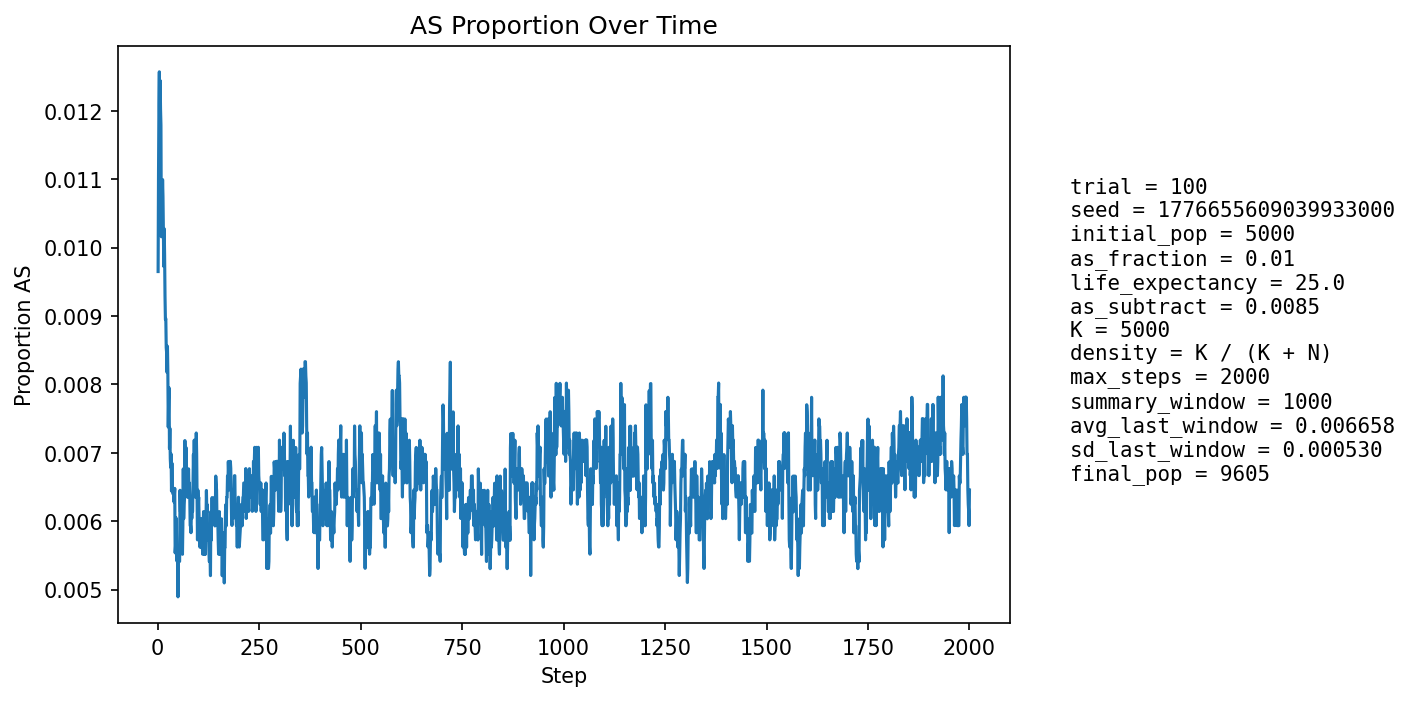

Source data for this figure (header and first rows):
step, population_size, births, newborn_AA, newborn_AS, newborn_SS, prop_newborn_AA, prop_newborn_AS, prop_newborn_SS, prop_repro_AA, prop_repro_AS, prop_AS_population
1, 5389, 1280, 1270, 10, 0, 0.9922, 0.007812, 0.0, 0.9918, 0.0082, 0.009649
2, 5600, 1246, 1231, 15, 0, 0.988, 0.01204, 0.0, 0.9907, 0.00927, 0.01107
3, 5790, 1234, 1219, 15, 0, 0.9878, 0.01216, 0.0, 0.9897, 0.01032, 0.01209
4, 5967, 1231, 1214, 17, 0, 0.9862, 0.01381, 0.0, 0.9872, 0.0128, 0.01257
5, 6201, 1303, 1294, 9, 0, 0.9931, 0.006907, 0.0, 0.9881, 0.0119, 0.01145
6, 6430, 1349, 1328, 21, 0, 0.9844, 0.01557, 0.0, 0.9878, 0.01224, 0.01244
7, 6656, 1382, 1366, 16, 0, 0.9884, 0.01158, 0.0, 0.988, 0.01203, 0.01202
8, 6871, 1408, 1392, 16, 0, 0.9886, 0.01136, 0.0, 0.9878, 0.01218, 0.01179
9, 7088, 1442, 1434, 8, 0, 0.9945, 0.005548, 0.0, 0.9889, 0.0111, 0.01016
10, 7308, 1477, 1461, 16, 0, 0.9892, 0.01083, 0.0, 0.9888, 0.0112, 0.0104
11, 7525, 1510, 1492, 18, 0, 0.9881, 0.01192, 0.0, 0.9892, 0.01076, 0.01063
12, 7732, 1538, 1517, 21, 0, 0.9863, 0.01365, 0.0, 0.9894, 0.01064, 0.01099
13, 7909, 1543, 1525, 18, 0, 0.9883, 0.01167, 0.0, 0.9901, 0.009929, 0.01075
14, 8073, 1557, 1542, 15, 0, 0.9904, 0.009634, 0.0, 0.9903, 0.009701, 0.01028
15, 8227, 1576, 1563, 13, 0, 0.9918, 0.008249, 0.0, 0.9903, 0.009709, 0.009724
16, 8370, 1596, 1575, 21, 0, 0.9868, 0.01316, 0.0, 0.9901, 0.009946, 0.01027
17, 8496, 1610, 1594, 16, 0, 0.9901, 0.009938, 0.0, 0.99, 0.009991, 0.009887
18, 8612, 1621, 1609, 12, 0, 0.9926, 0.007403, 0.0, 0.9902, 0.009829, 0.009289
19, 8719, 1631, 1619, 12, 0, 0.9926, 0.007357, 0.0, 0.9908, 0.009234, 0.008946
20, 8816, 1642, 1626, 16, 0, 0.9903, 0.009744, 0.0, 0.9902, 0.009769, 0.008961
21, 8903, 1650, 1636, 14, 0, 0.9915, 0.008485, 0.0, 0.9906, 0.009434, 0.008536
22, 8982, 1656, 1641, 15, 0, 0.9909, 0.009058, 0.0, 0.9913, 0.008684, 0.008461
23, 9052, 1663, 1651, 12, 0, 0.9928, 0.007216, 0.0, 0.9918, 0.008172, 0.008175
24, 9115, 1668, 1650, 18, 0, 0.9892, 0.01079, 0.0, 0.9917, 0.008317, 0.008557
25, 9170, 1674, 1660, 14, 0, 0.9916, 0.008363, 0.0, 0.992, 0.008041, 0.008179
26, 9220, 1679, 1671, 8, 0, 0.9952, 0.004765, 0.0, 0.992, 0.007985, 0.007375
27, 9268, 1683, 1668, 15, 0, 0.9911, 0.008913, 0.0, 0.9925, 0.007522, 0.007769
28, 9309, 1687, 1672, 15, 0, 0.9911, 0.008892, 0.0, 0.9921, 0.007895, 0.007949
29, 9345, 1689, 1682, 7, 0, 0.9959, 0.004144, 0.0, 0.9921, 0.007863, 0.007063
30, 9379, 1692, 1679, 13, 0, 0.9923, 0.007683, 0.0, 0.9928, 0.007211, 0.007357
31, 9406, 1694, 1684, 10, 0, 0.9941, 0.005903, 0.0, 0.9924, 0.007593, 0.00691
32, 9431, 1697, 1687, 10, 0, 0.9941, 0.005893, 0.0, 0.9924, 0.007568, 0.006786
33, 9452, 1699, 1685, 14, 0, 0.9918, 0.00824, 0.0, 0.9929, 0.007138, 0.006983
34, 9473, 1700, 1692, 8, 0, 0.9953, 0.004706, 0.0, 0.9931, 0.006919, 0.006439
35, 9492, 1702, 1688, 14, 0, 0.9918, 0.008226, 0.0, 0.9933, 0.006699, 0.006848
36, 9510, 1703, 1694, 9, 0, 0.9947, 0.005285, 0.0, 0.9935, 0.006482, 0.006519
37, 9522, 1705, 1695, 10, 0, 0.9941, 0.005865, 0.0, 0.9933, 0.006671, 0.006406
38, 9536, 1705, 1696, 9, 0, 0.9947, 0.005279, 0.0, 0.9935, 0.006461, 0.006397
39, 9543, 1707, 1695, 12, 0, 0.993, 0.00703, 0.0, 0.9931, 0.006852, 0.006392
40, 9553, 1707, 1698, 9, 0, 0.9947, 0.005272, 0.0, 0.9936, 0.006445, 0.006281
41, 9560, 1708, 1696, 12, 0, 0.993, 0.007026, 0.0, 0.9936, 0.006437, 0.006381
42, 9569, 1709, 1698, 11, 0, 0.9936, 0.006437, 0.0, 0.9938, 0.00623, 0.006479
43, 9575, 1709, 1707, 2, 0, 0.9988, 0.00117, 0.0, 0.9936, 0.006424, 0.005535
44, 9583, 1710, 1702, 8, 0, 0.9953, 0.004678, 0.0, 0.9936, 0.006421, 0.005635
45, 9588, 1710, 1697, 13, 0, 0.9924, 0.007602, 0.0, 0.9934, 0.006616, 0.006049
46, 9595, 1710, 1700, 10, 0, 0.9942, 0.005848, 0.0, 0.9936, 0.006414, 0.005941
47, 9598, 1711, 1705, 6, 0, 0.9965, 0.003507, 0.0, 0.9944, 0.005608, 0.005418
48, 9601, 1711, 1702, 9, 0, 0.9947, 0.00526, 0.0, 0.9946, 0.005405, 0.00552
49, 9605, 1711, 1703, 8, 0, 0.9953, 0.004676, 0.0, 0.9942, 0.005805, 0.005414
50, 9605, 1711, 1708, 3, 0, 0.9982, 0.001753, 0.0, 0.9942, 0.005802, 0.004893
51, 9606, 1711, 1699, 12, 0, 0.993, 0.007013, 0.0, 0.9946, 0.005402, 0.005517
52, 9608, 1711, 1703, 8, 0, 0.9953, 0.004676, 0.0, 0.9946, 0.005401, 0.005412
53, 9608, 1712, 1703, 9, 0, 0.9947, 0.005257, 0.0, 0.9944, 0.005599, 0.005412
54, 9609, 1712, 1704, 8, 0, 0.9953, 0.004673, 0.0, 0.995, 0.004999, 0.005412
55, 9611, 1711, 1695, 16, 0, 0.9906, 0.009351, 0.0, 0.9944, 0.0056, 0.006451
56, 9613, 1712, 1704, 8, 0, 0.9953, 0.004673, 0.0, 0.994, 0.005998, 0.006138
57, 9611, 1711, 1701, 10, 0, 0.9942, 0.005845, 0.0, 0.994, 0.005998, 0.006139
58, 9613, 1712, 1707, 5, 0, 0.9971, 0.002921, 0.0, 0.9942, 0.005797, 0.005825
59, 9612, 1711, 1701, 10, 0, 0.9942, 0.005845, 0.0, 0.9934, 0.006597, 0.00593
60, 9612, 1712, 1706, 6, 0, 0.9965, 0.003505, 0.0, 0.9936, 0.006396, 0.005618
... 1,940 more rows
